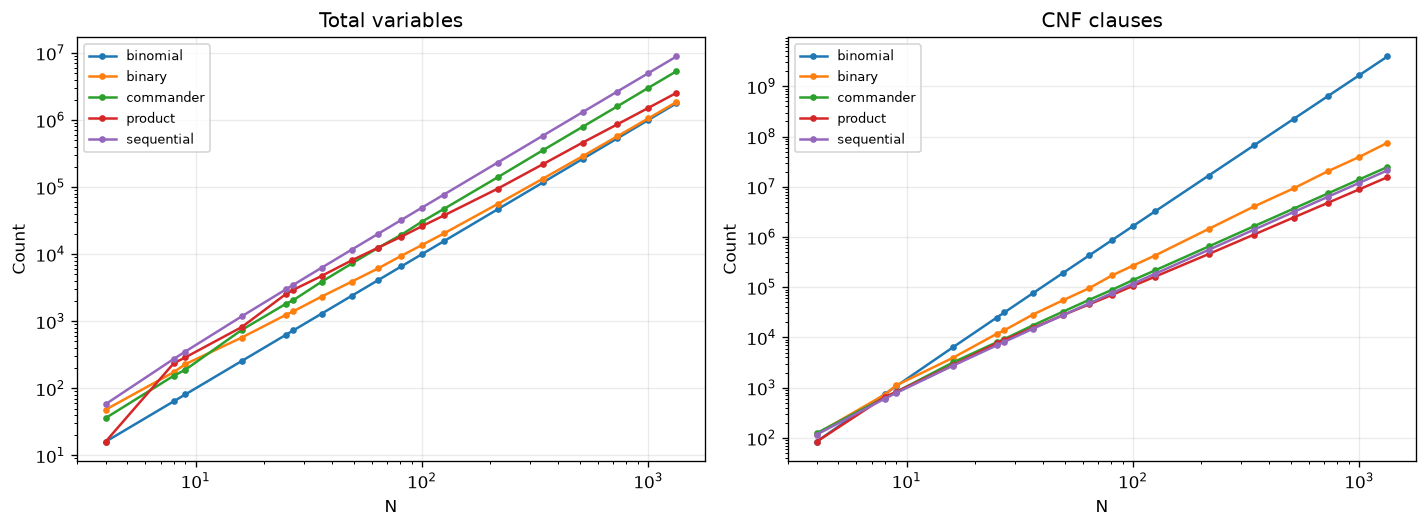

The file beside this chart, header and first rows:
n, encoding, base_variables, aux_variables, max_variable_id, cnf_clauses
4, binomial, 16, 0, 16, 84
4, binary, 16, 32, 48, 120
4, commander, 16, 20, 36, 124
4, product, 16, 0, 16, 84
4, sequential, 16, 42, 58, 116
8, binomial, 64, 0, 64, 744
8, binary, 64, 110, 174, 728
8, commander, 64, 90, 154, 634
8, product, 64, 172, 236, 652
8, sequential, 64, 210, 274, 604
9, binomial, 81, 0, 81, 1074
9, binary, 81, 148, 229, 1114
9, commander, 81, 108, 189, 822
9, product, 81, 208, 289, 826
9, sequential, 81, 272, 353, 786
16, binomial, 256, 0, 256, 6352
16, binary, 256, 316, 572, 3928
16, commander, 256, 488, 744, 3176
16, product, 256, 564, 820, 2804
16, sequential, 256, 930, 1186, 2732
25, binomial, 625, 0, 625, 24850
25, binary, 625, 616, 1241, 11806
25, commander, 625, 1188, 1813, 8018
25, product, 625, 1908, 2533, 7638
25, sequential, 625, 2352, 2977, 6962
27, binomial, 729, 0, 729, 31410
27, binary, 729, 676, 1405, 13890
27, commander, 729, 1332, 2061, 9294
27, product, 729, 2208, 2937, 8930
27, sequential, 729, 2756, 3485, 8166
36, binomial, 1296, 0, 1296, 75252
36, binary, 1296, 1032, 2328, 28320
36, commander, 1296, 2580, 3876, 17276
36, product, 1296, 3436, 4732, 15292
36, sequential, 1296, 4970, 6266, 14772
49, binomial, 2401, 0, 2401, 191394
49, binary, 2401, 1500, 3901, 54866
49, commander, 2401, 4864, 7265, 32526
49, product, 2401, 5696, 8097, 27742
49, sequential, 2401, 9312, 11713, 27746
64, binomial, 4096, 0, 4096, 428864
64, binary, 4096, 2040, 6136, 95576
64, commander, 4096, 8346, 12442, 55990
64, product, 4096, 8380, 12476, 45620
64, sequential, 4096, 16002, 20098, 47756
81, binomial, 6561, 0, 6561, 872802
81, binary, 6561, 2880, 9441, 172694
81, commander, 6561, 12888, 19449, 89322
81, product, 6561, 11660, 18221, 70710
81, sequential, 6561, 25760, 32321, 76962
100, binomial, 10000, 0, 10000, 1646900
100, binary, 10000, 3678, 13678, 269024
100, commander, 10000, 20536, 30536, 138628
100, product, 10000, 16104, 26104, 106292
100, sequential, 10000, 39402, 49402, 117812
125, binomial, 15625, 0, 15625, 3224250
125, binary, 15625, 4728, 20353, 426574
125, commander, 15625, 31632, 47257, 216062
125, product, 15625, 22124, 37749, 161882
125, sequential, 15625, 61752, 77377, 184762
... 30 more rows
